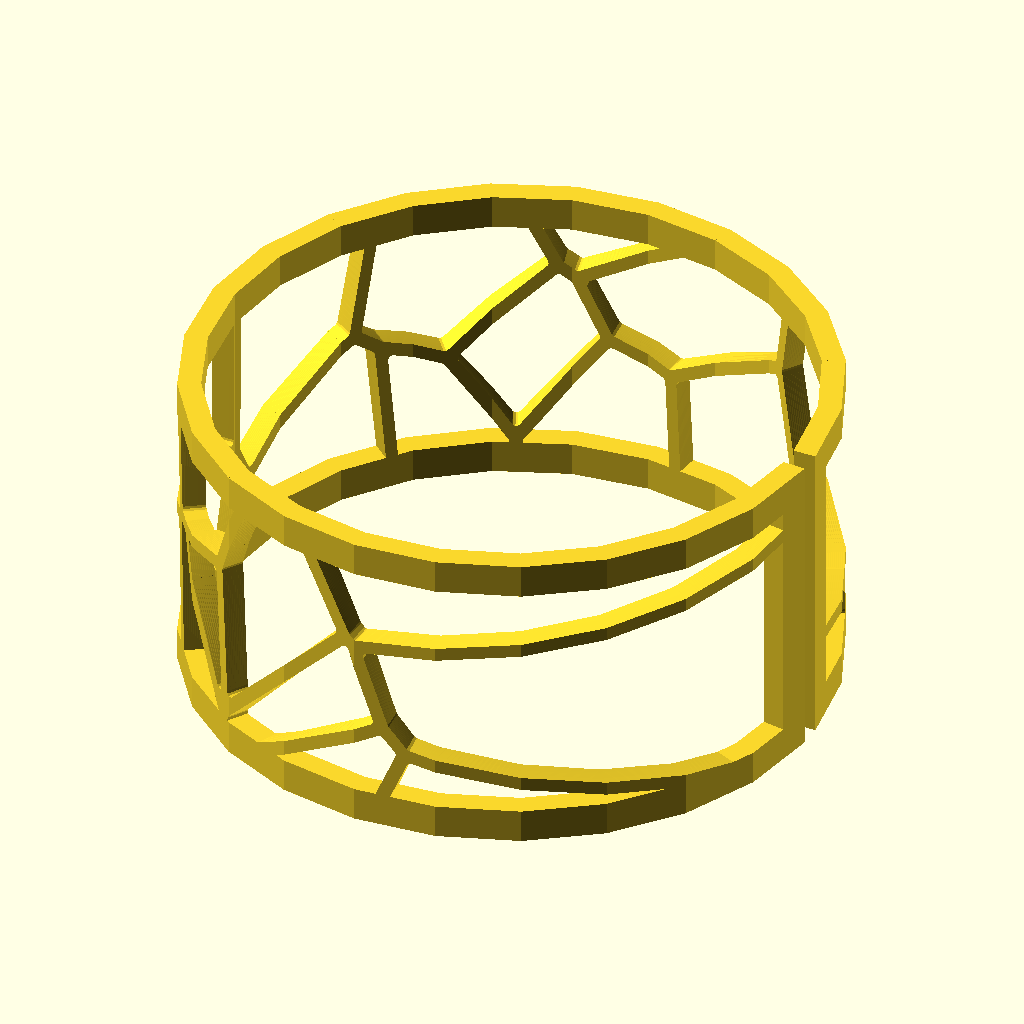
Cell 1: the model at its default parameters.
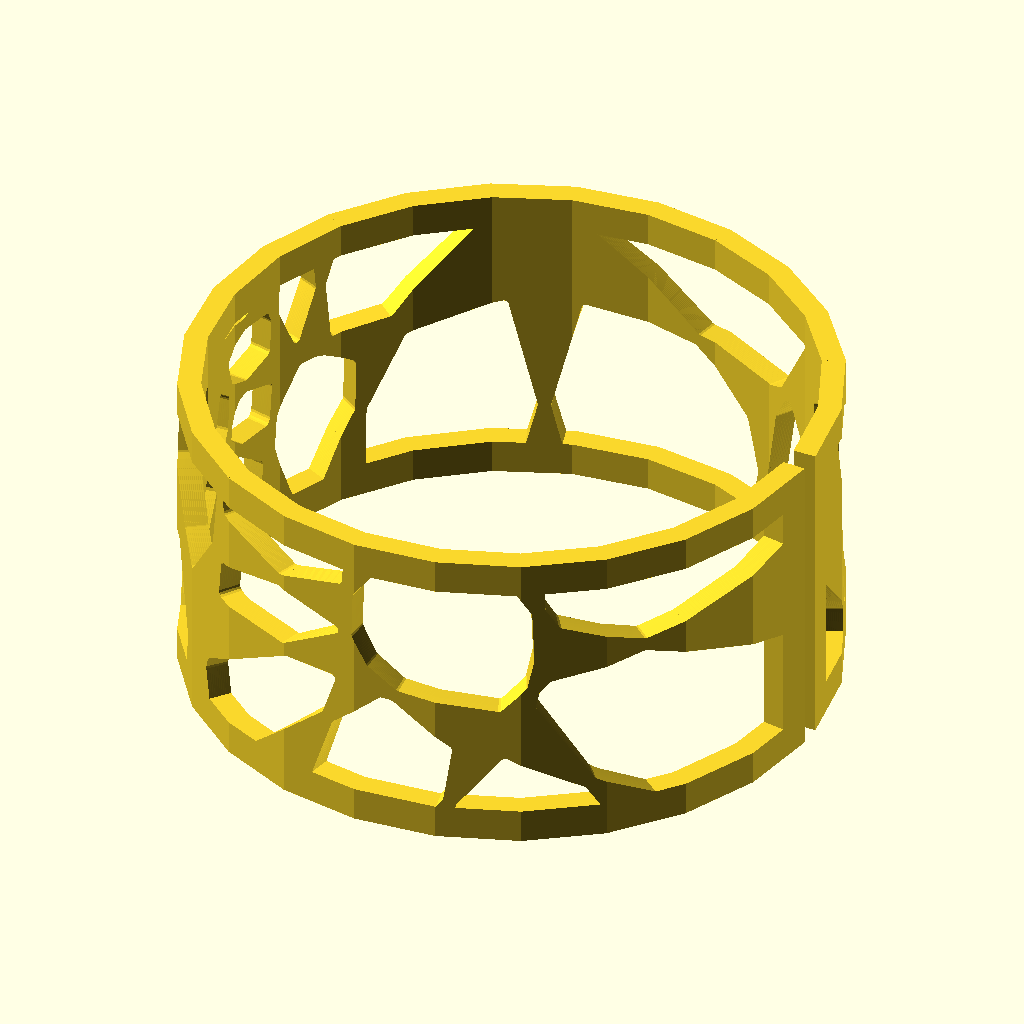
Cell 2: the same model with region_type = "circle".
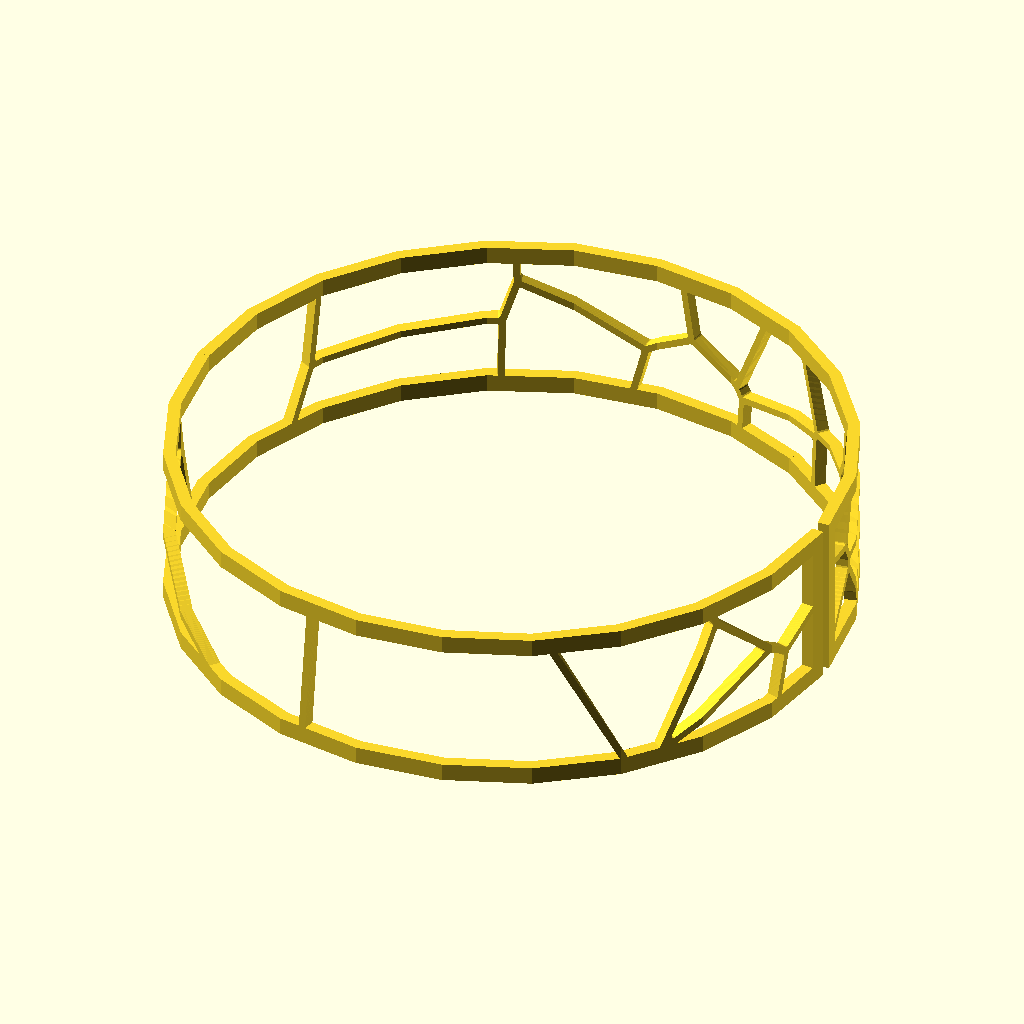
Cell 3: r = 70 (everything else at default).
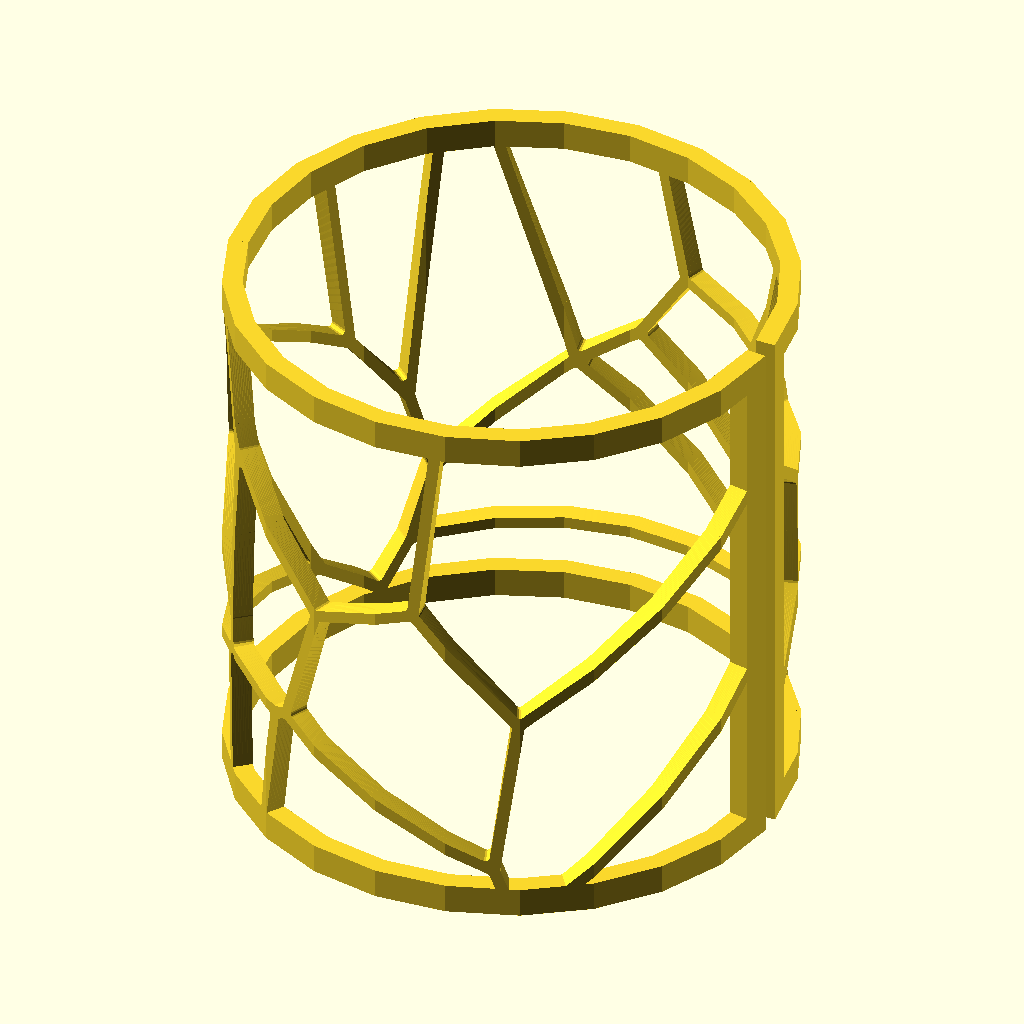
Cell 4: height = 70 (everything else at default).
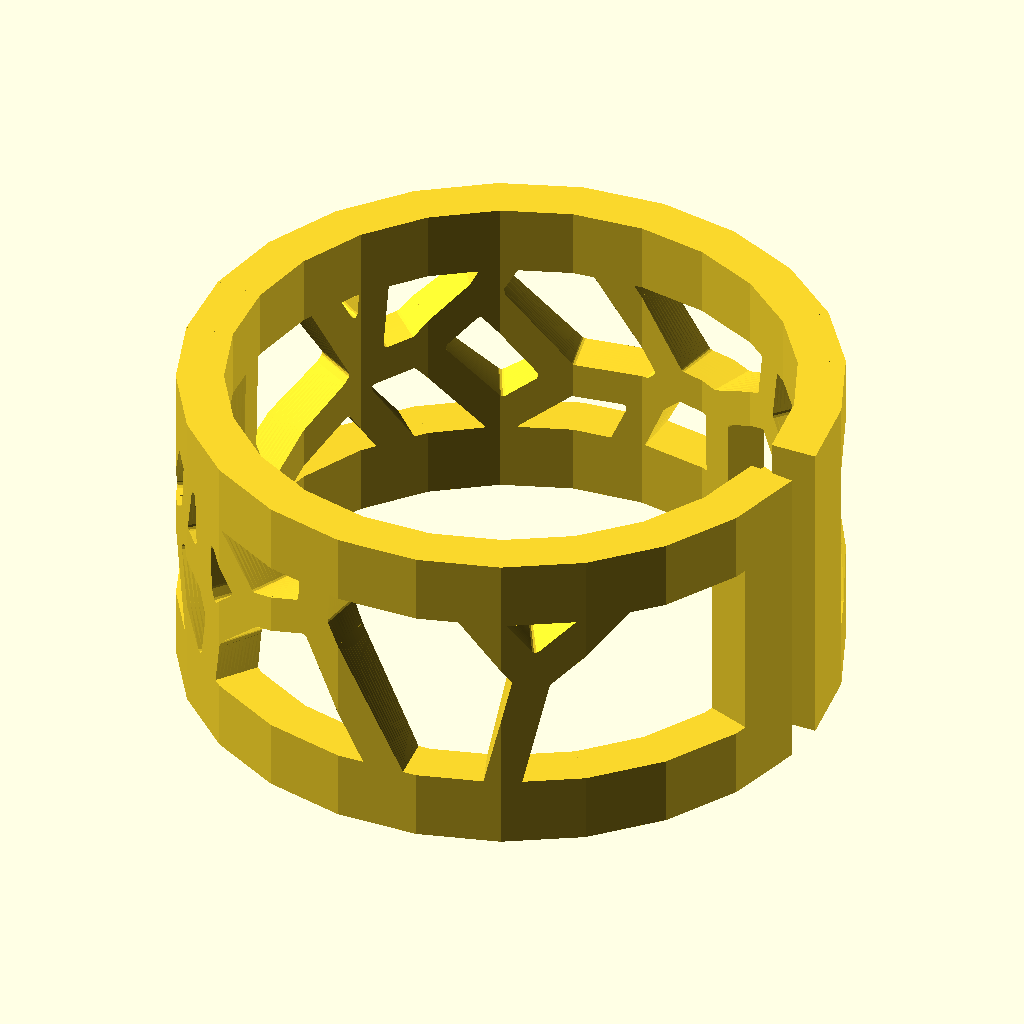
Cell 5: thickness = 5 (everything else at default).
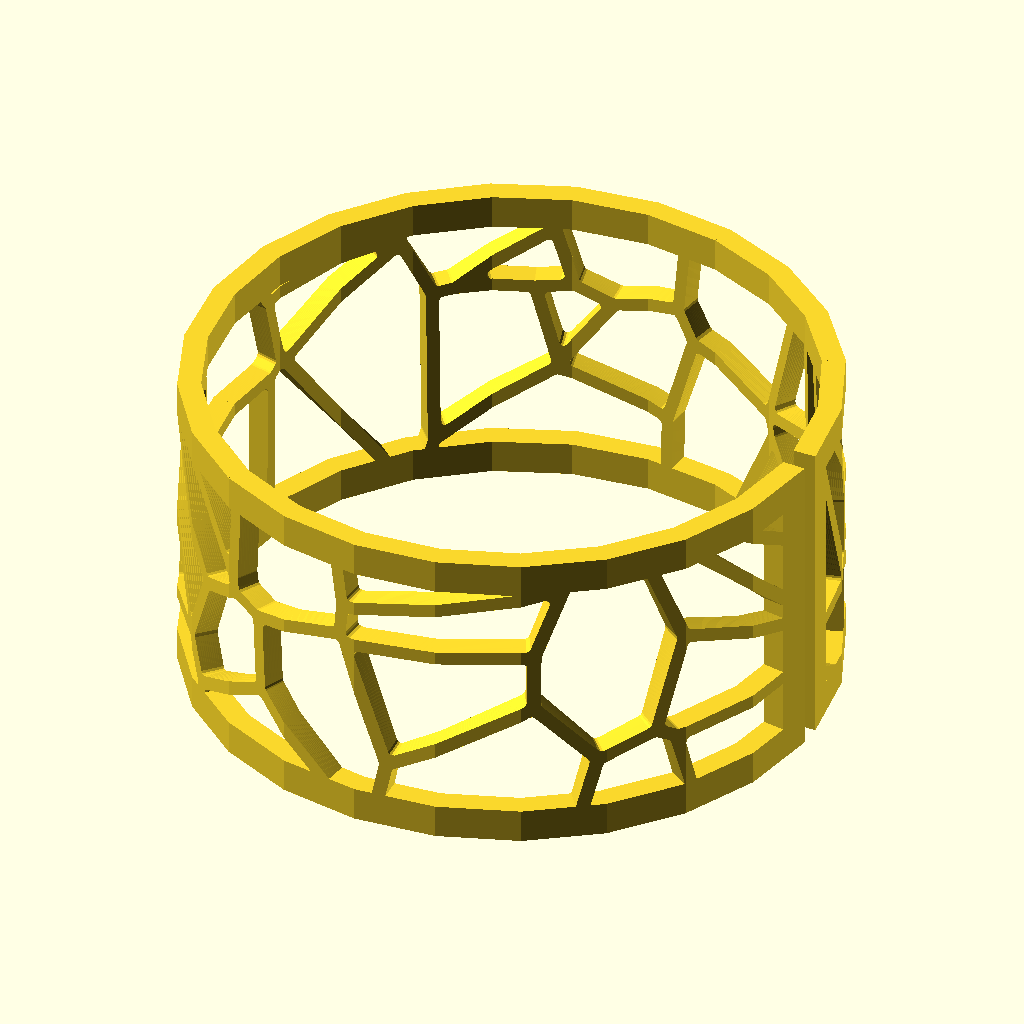
Cell 6: the same model with n = 50.
The same orthographic view direction (rotation 55°, 0°, 25°; colour scheme Cornfield) for every cell, with the view re-fitted per cell, so scale and position can differ between cells.
OpenSCAD source file examples/voronoi/voronoi_bracelet.scad:
use <hollow_out.scad>
use <voronoi/vrn2_from.scad>
use <bend_extrude.scad>

r = 35;
height = 35;
thickness = 2.5;
n = 25;
frags = 24;
offset_r = 0.5;
region_type = "square"; // [square, circle]

module voronoi_bracelet(r, height, thickness, n, frags, offset_r, region_type) {
    $fn = 12;
    
    x = 2 * PI * r - thickness;
    y = height;

    xs = rands(0, x, n);
    ys = rands(0, y, n);

    points = [for(i = [0: len(xs) - 1]) [xs[i], ys[i]]];
        
    bend_extrude(
        size = [x, y], 
        thickness = thickness, 
        angle = 360 * (1 - thickness / (2 * PI * r)), 
        frags = frags
    )
    {
        difference() {
            square([x, y]);
            vrn2_from(points, spacing = thickness, r = offset_r, region_type = region_type);
        }
        hollow_out(thickness * 1.5)
            square([x, y]);
    }
}

voronoi_bracelet(r, height, thickness, n, frags, offset_r, region_type);
Customizer parameters (derived from the source; name, type, default, range or options):
r: number, default 35
height: number, default 35
thickness: number, default 2.5
n: number, default 25
frags: number, default 24
offset_r: number, default 0.5
region_type: string, default "square", options "square", "circle"
